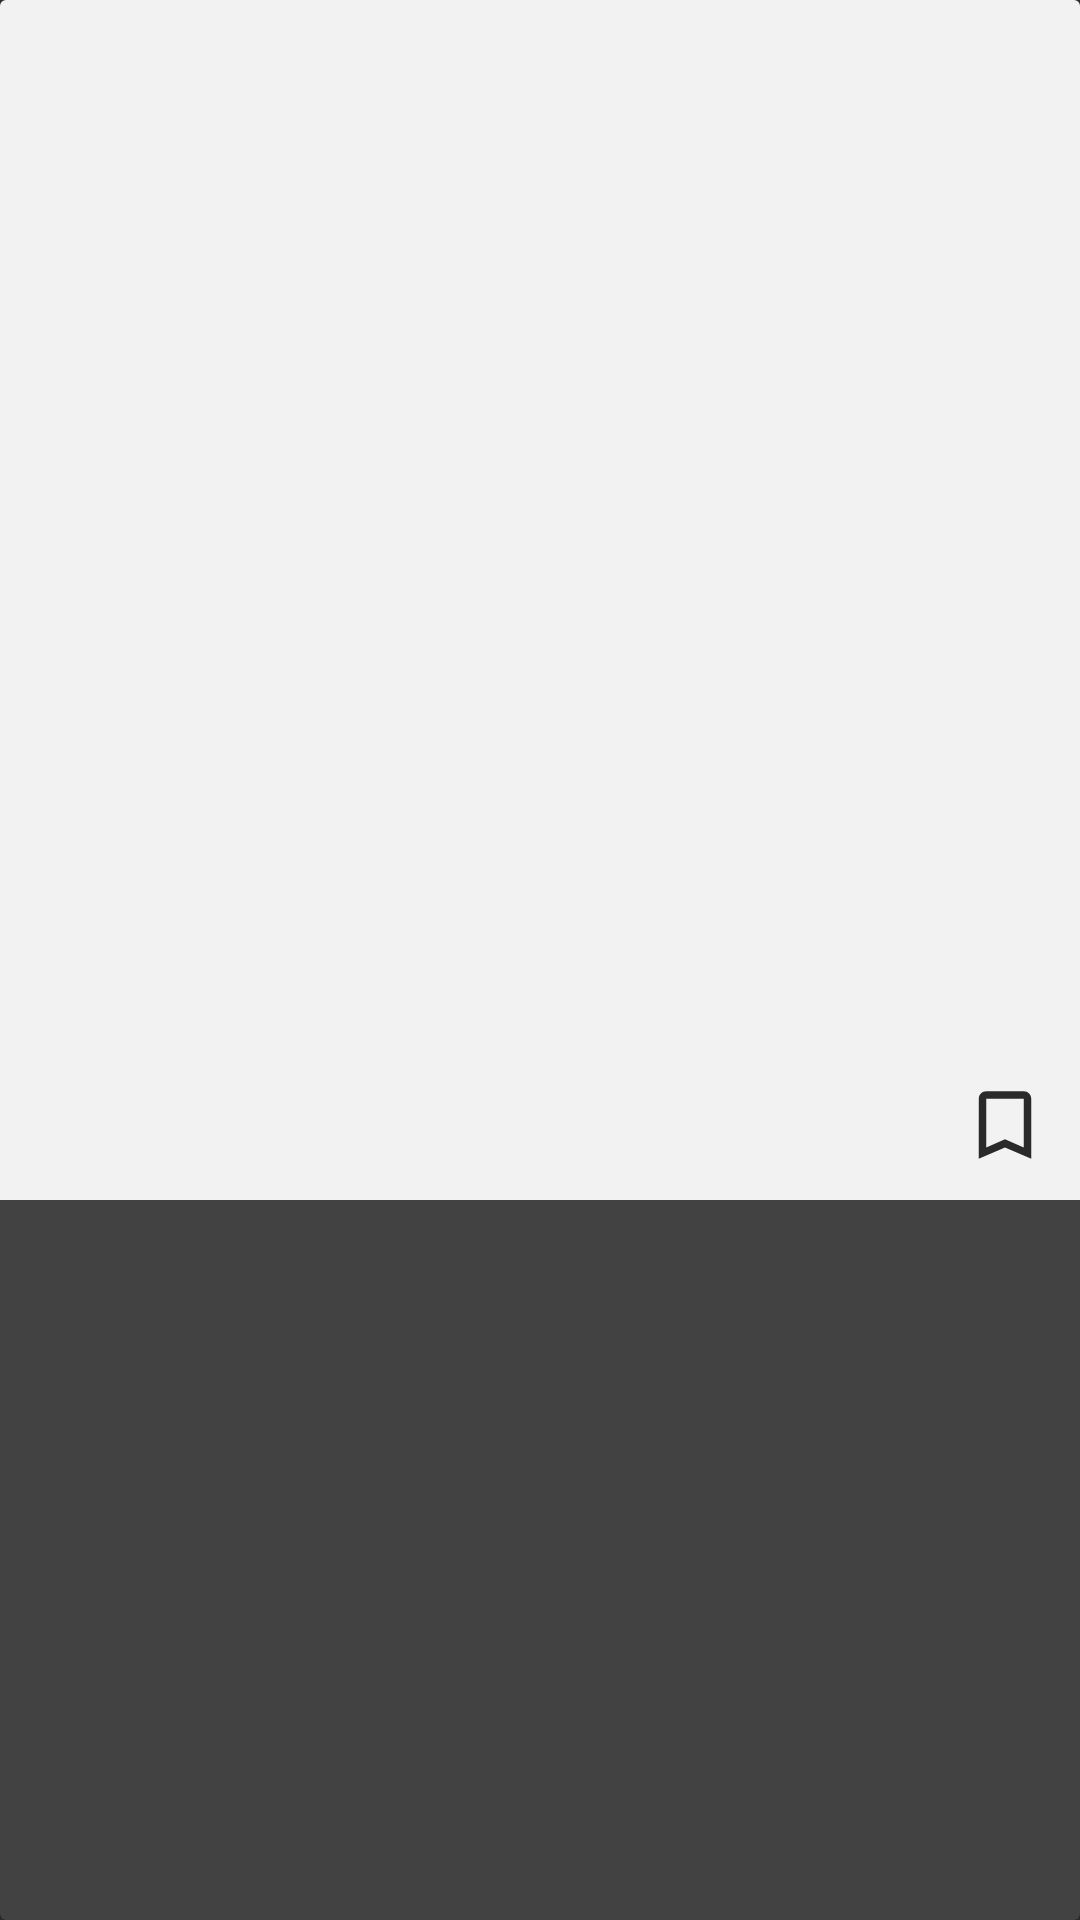

Produce the Android XML layout that renders to this screen, including the resource entries it uses.
<!-- AndroidManifest.xml: application theme AppTheme -->
<!-- res/layout/photo_item.xml -->
<?xml version="1.0" encoding="utf-8"?>
<androidx.cardview.widget.CardView xmlns:android="http://schemas.android.com/apk/res/android"
    xmlns:app="http://schemas.android.com/apk/res-auto"
    xmlns:tools="http://schemas.android.com/tools"
    android:layout_width="match_parent"
    android:layout_height="wrap_content"
    android:background="@color/light_gray">

    <androidx.constraintlayout.widget.ConstraintLayout
        android:layout_width="match_parent"
        android:layout_height="wrap_content"
        android:background="@color/off_white"
        android:orientation="vertical"
        android:padding="@dimen/card_padding">

        <ImageView
            android:id="@+id/image"
            android:layout_width="match_parent"
            android:layout_height="0dp"
            android:contentDescription="@string/content_description_image"
            app:layout_constraintDimensionRatio="H,1:1"
            app:layout_constraintTop_toTopOf="parent" />

        <TextView
            android:id="@+id/text"
            style="@style/photo_title"
            android:layout_width="0dp"
            android:layout_height="wrap_content"
            android:gravity="center_vertical"
            android:paddingStart="@dimen/card_text_padding"
            android:singleLine="true"
            app:layout_constraintBottom_toBottomOf="parent"
            app:layout_constraintEnd_toStartOf="@id/bookmarkButton"
            app:layout_constraintStart_toStartOf="parent"
            app:layout_constraintTop_toBottomOf="@id/image"
            tools:ignore="RtlSymmetry" />

        <FrameLayout
            android:id="@+id/bookmarkButton"
            android:layout_width="wrap_content"
            android:layout_height="wrap_content"
            android:padding="@dimen/bookmark_touchable_area_padding"
            android:theme="@style/bookmark_button"
            app:layout_constraintEnd_toEndOf="parent"
            app:layout_constraintTop_toBottomOf="@id/image">

            <ImageView
                android:id="@+id/bookmarkIcon"
                android:layout_width="@dimen/bookmark_icon_size"
                android:layout_height="@dimen/bookmark_icon_size"
                android:contentDescription="@string/content_description_bookmark"
                android:src="@drawable/ic_bookmark_border" />
        </FrameLayout>
    </androidx.constraintlayout.widget.ConstraintLayout>
</androidx.cardview.widget.CardView>
<!-- resources referenced by this layout -->
<resources>
  <color name="light_gray">#C2C2C2</color>
  <color name="off_white">#F2F2F2</color>
  <dimen name="bookmark_icon_size">30dp</dimen>
  <dimen name="bookmark_touchable_area_padding">5dp</dimen>
  <dimen name="card_padding">5dp</dimen>
  <dimen name="card_text_padding">5dp</dimen>
  <!-- drawable ic_bookmark_border (drawable) -->
  <vector android:height="24dp" android:tint="#2A2A2A"
      android:viewportHeight="24.0" android:viewportWidth="24.0"
      android:width="24dp" xmlns:android="http://schemas.android.com/apk/res/android">
      <path android:fillColor="#FF000000" android:pathData="M17,3L7,3c-1.1,0 -1.99,0.9 -1.99,2L5,21l7,-3 7,3L19,5c0,-1.1 -0.9,-2 -2,-2zM17,18l-5,-2.18L7,18L7,5h10v13z"/>
  </vector>
  <string name="content_description_bookmark">Bookmark</string>
  <string name="content_description_image">Photo Image</string>
  <style name="bookmark_button">
          <item name="android:background">?android:attr/selectableItemBackgroundBorderless</item>
          <item name="android:colorControlHighlight">@color/light_gray</item>
      </style>
  <style name="photo_title">
          <item name="android:textColor">@color/dark_gray</item>
          <item name="android:textSize" tools:ignore="SpUsage">20dp</item>
      </style>
  <style name="AppTheme" parent="Theme.AppCompat.NoActionBar">
          <item name="android:windowContentTransitions">true</item>
      </style>
  <color name="dark_gray">#2A2A2A</color>
</resources>
